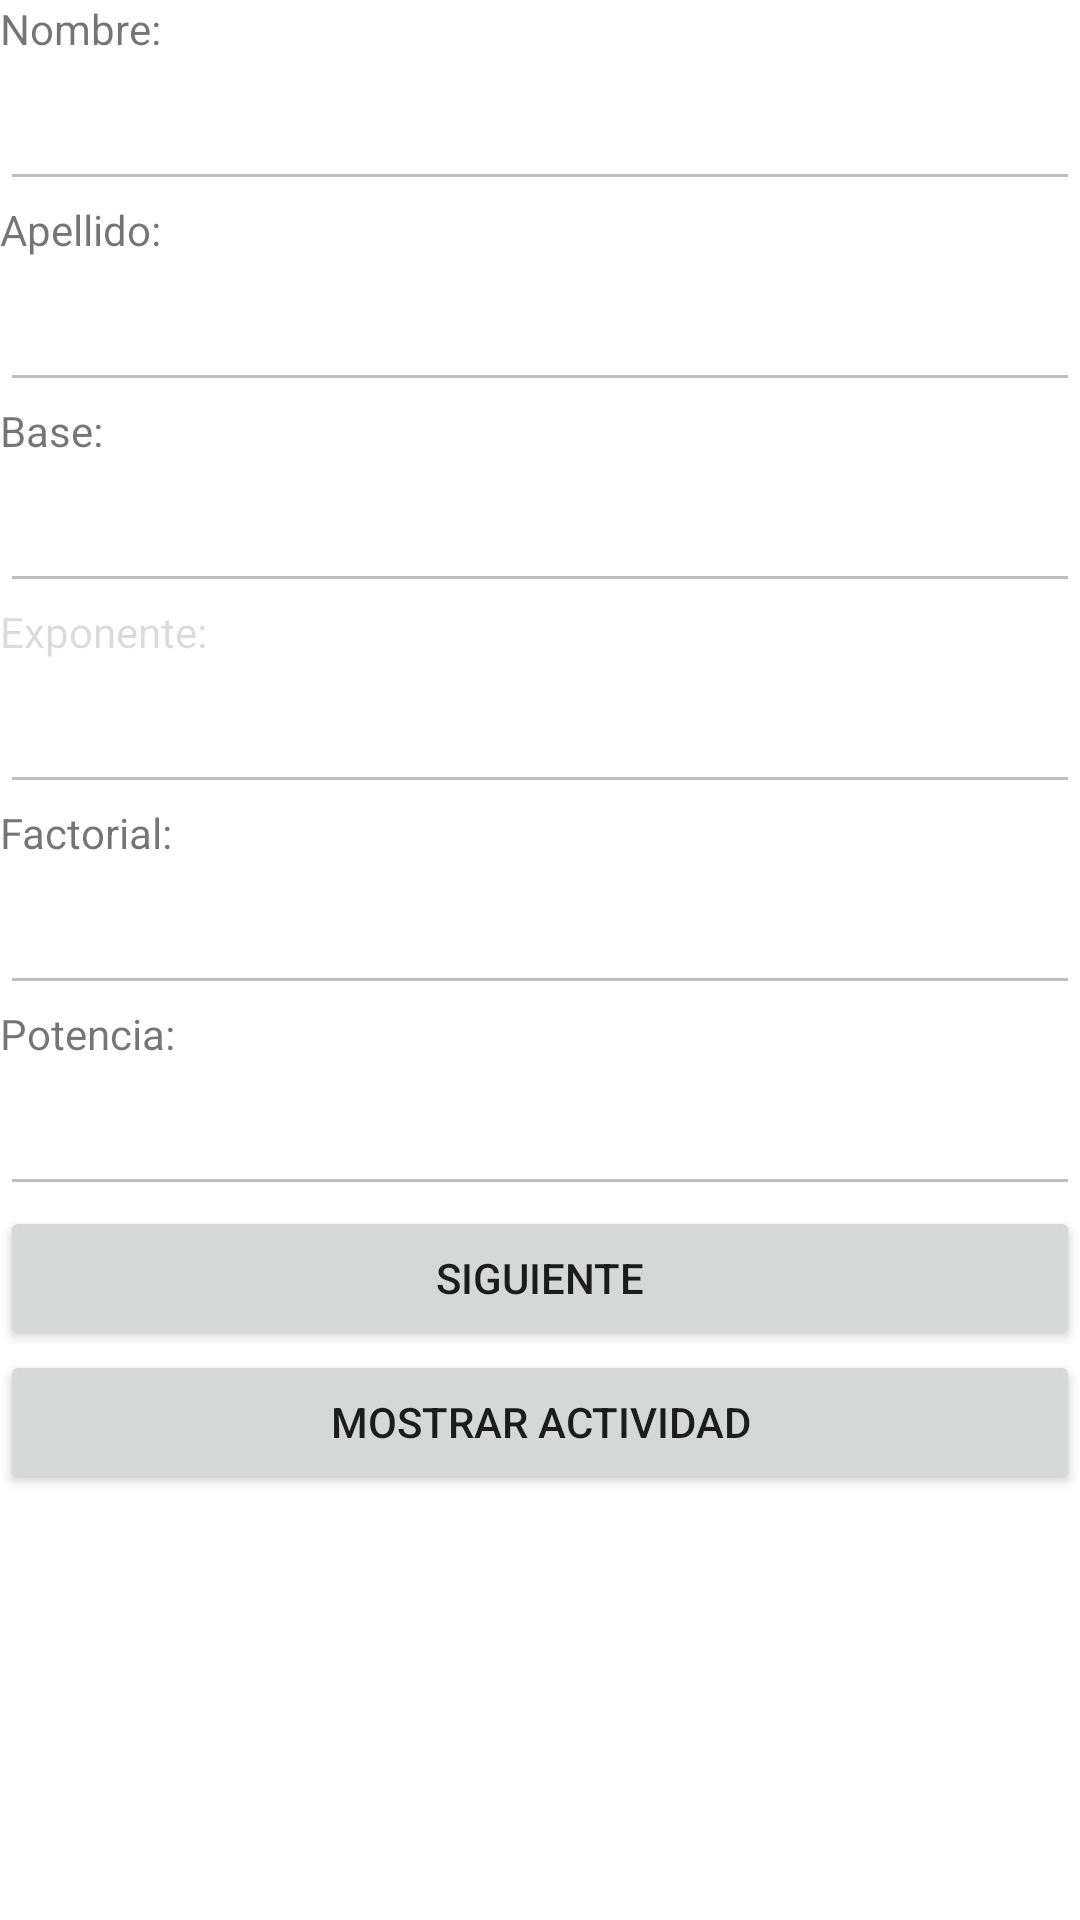

This screen was rendered from an Android layout file. Write that file and the resources it references.
<!-- AndroidManifest.xml: application theme Theme.P001 -->
<!-- res/layout/activity_main.xml -->
<?xml version="1.0" encoding="utf-8"?>
<LinearLayout xmlns:android="http://schemas.android.com/apk/res/android"
    xmlns:app="http://schemas.android.com/apk/res-auto"
    xmlns:tools="http://schemas.android.com/tools"
    android:layout_width="match_parent"
    android:layout_height="match_parent"
    android:orientation="vertical"
    tools:context=".MainActivity" >

    <TextView
        android:id="@+id/textView_Nombre"
        android:layout_width="match_parent"
        android:layout_height="wrap_content"
        android:text="@string/textView_Nombre" />

    <EditText
        android:id="@+id/editText_Nombre"
        android:layout_width="match_parent"
        android:layout_height="wrap_content"
        android:ems="10"
        android:enabled="false"
        android:hint="@string/editText_Nombre"
        android:inputType="textPersonName"
        android:minHeight="48dp"
        tools:ignore="SpeakableTextPresentCheck" />

    <TextView
        android:id="@+id/textView_Apellido"
        android:layout_width="match_parent"
        android:layout_height="wrap_content"
        android:text="@string/textView_Apellido" />

    <EditText
        android:id="@+id/editText_Apellido"
        android:layout_width="match_parent"
        android:layout_height="wrap_content"
        android:ems="10"
        android:enabled="false"
        android:focusable="auto"
        android:hint="@string/editText_Apellido"
        android:inputType="textPersonName"
        android:minHeight="48dp"
        tools:ignore="SpeakableTextPresentCheck" />

    <TextView
        android:id="@+id/textView_Base"
        android:layout_width="match_parent"
        android:layout_height="wrap_content"
        android:text="@string/textView_Base" />

    <EditText
        android:id="@+id/editText_Base"
        android:layout_width="match_parent"
        android:layout_height="wrap_content"
        android:ems="10"

        android:enabled="false"
        android:hint="@string/editText_Base"

        android:inputType="textPersonName"
        android:minHeight="48dp"
        tools:ignore="SpeakableTextPresentCheck,SpeakableTextPresentCheck" />

    <TextView
        android:id="@+id/textView_Exponete"
        android:layout_width="match_parent"
        android:layout_height="wrap_content"
        android:text="@string/textView_Exponente"
        android:enabled="false"/>

    <EditText
        android:id="@+id/editText_Exponente"
        android:layout_width="match_parent"
        android:layout_height="wrap_content"
        android:ems="10"
        android:enabled="false"
        android:hint="@string/editText_Exponente"
        android:inputType="textPersonName"
        android:minHeight="48dp"
        tools:ignore="SpeakableTextPresentCheck" />

    <TextView
        android:id="@+id/textView_Factorial"
        android:layout_width="match_parent"
        android:layout_height="wrap_content"
        android:text="@string/textView_Factorial" />

    <EditText
        android:id="@+id/editTextFactorial"
        android:layout_width="match_parent"
        android:layout_height="wrap_content"
        android:ems="10"
        android:enabled="false"
        android:hint="@string/editText_Factorial"
        android:inputType="textPersonName"
        android:minHeight="48dp"
        tools:ignore="SpeakableTextPresentCheck" />

    <TextView
        android:id="@+id/textView_Potencia"
        android:layout_width="match_parent"
        android:layout_height="wrap_content"
        android:text="@string/textView_Potencia" />

    <EditText
        android:id="@+id/editText_Potencia"
        android:layout_width="match_parent"
        android:layout_height="wrap_content"
        android:ems="10"
        android:enabled="false"
        android:hint="@string/editText_Potencia"
        android:inputType="textPersonName"
        android:minHeight="48dp"
        tools:ignore="SpeakableTextPresentCheck" />

    <Button
        android:id="@+id/button_Siguiente"
        android:layout_width="match_parent"
        android:layout_height="wrap_content"
        android:editable="true"
        android:onClick="Siguiente"
        android:text="@string/button_siguiente" />

    <Button
        android:id="@+id/button_mostrarActividad"
        android:layout_width="match_parent"
        android:layout_height="wrap_content"
        android:enabled="true"
        android:text="@string/button_mostrarActividad" />
</LinearLayout>
<!-- resources referenced by this layout -->
<resources>
  <string name="button_mostrarActividad">Mostrar Actividad</string>
  <string name="button_siguiente">Siguiente</string>
  <string name="editText_Apellido" />
  <string name="editText_Base"> </string>
  <string name="editText_Exponente"> </string>
  <string name="editText_Factorial"> </string>
  <string name="editText_Nombre"> </string>
  <string name="editText_Potencia"> </string>
  <string name="textView_Apellido">Apellido:</string>
  <string name="textView_Base">Base:</string>
  <string name="textView_Exponente">Exponente:</string>
  <string name="textView_Factorial">Factorial:</string>
  <string name="textView_Nombre">Nombre:</string>
  <string name="textView_Potencia">Potencia:</string>
  <style name="Theme.P001" parent="Theme.MaterialComponents.DayNight.DarkActionBar">
          
          <item name="colorPrimary">@color/purple_500</item>
          <item name="colorPrimaryVariant">@color/purple_700</item>
          <item name="colorOnPrimary">@color/white</item>
          
          <item name="colorSecondary">@color/teal_200</item>
          <item name="colorSecondaryVariant">@color/teal_700</item>
          <item name="colorOnSecondary">@color/black</item>
          
          <item name="android:statusBarColor" tools:targetApi="l">?attr/colorPrimaryVariant</item>
          
      </style>
  <!-- not gathered from this repository: default colours our renderer supplied (Android Studio template values) -->
  <color name="purple_500">#FF6200EE</color>
  <color name="purple_700">#FF3700B3</color>
  <color name="teal_200">#FF03DAC5</color>
  <color name="teal_700">#FF018786</color>
  <color name="black">#FF000000</color>
  <color name="white">#FFFFFFFF</color>
</resources>
